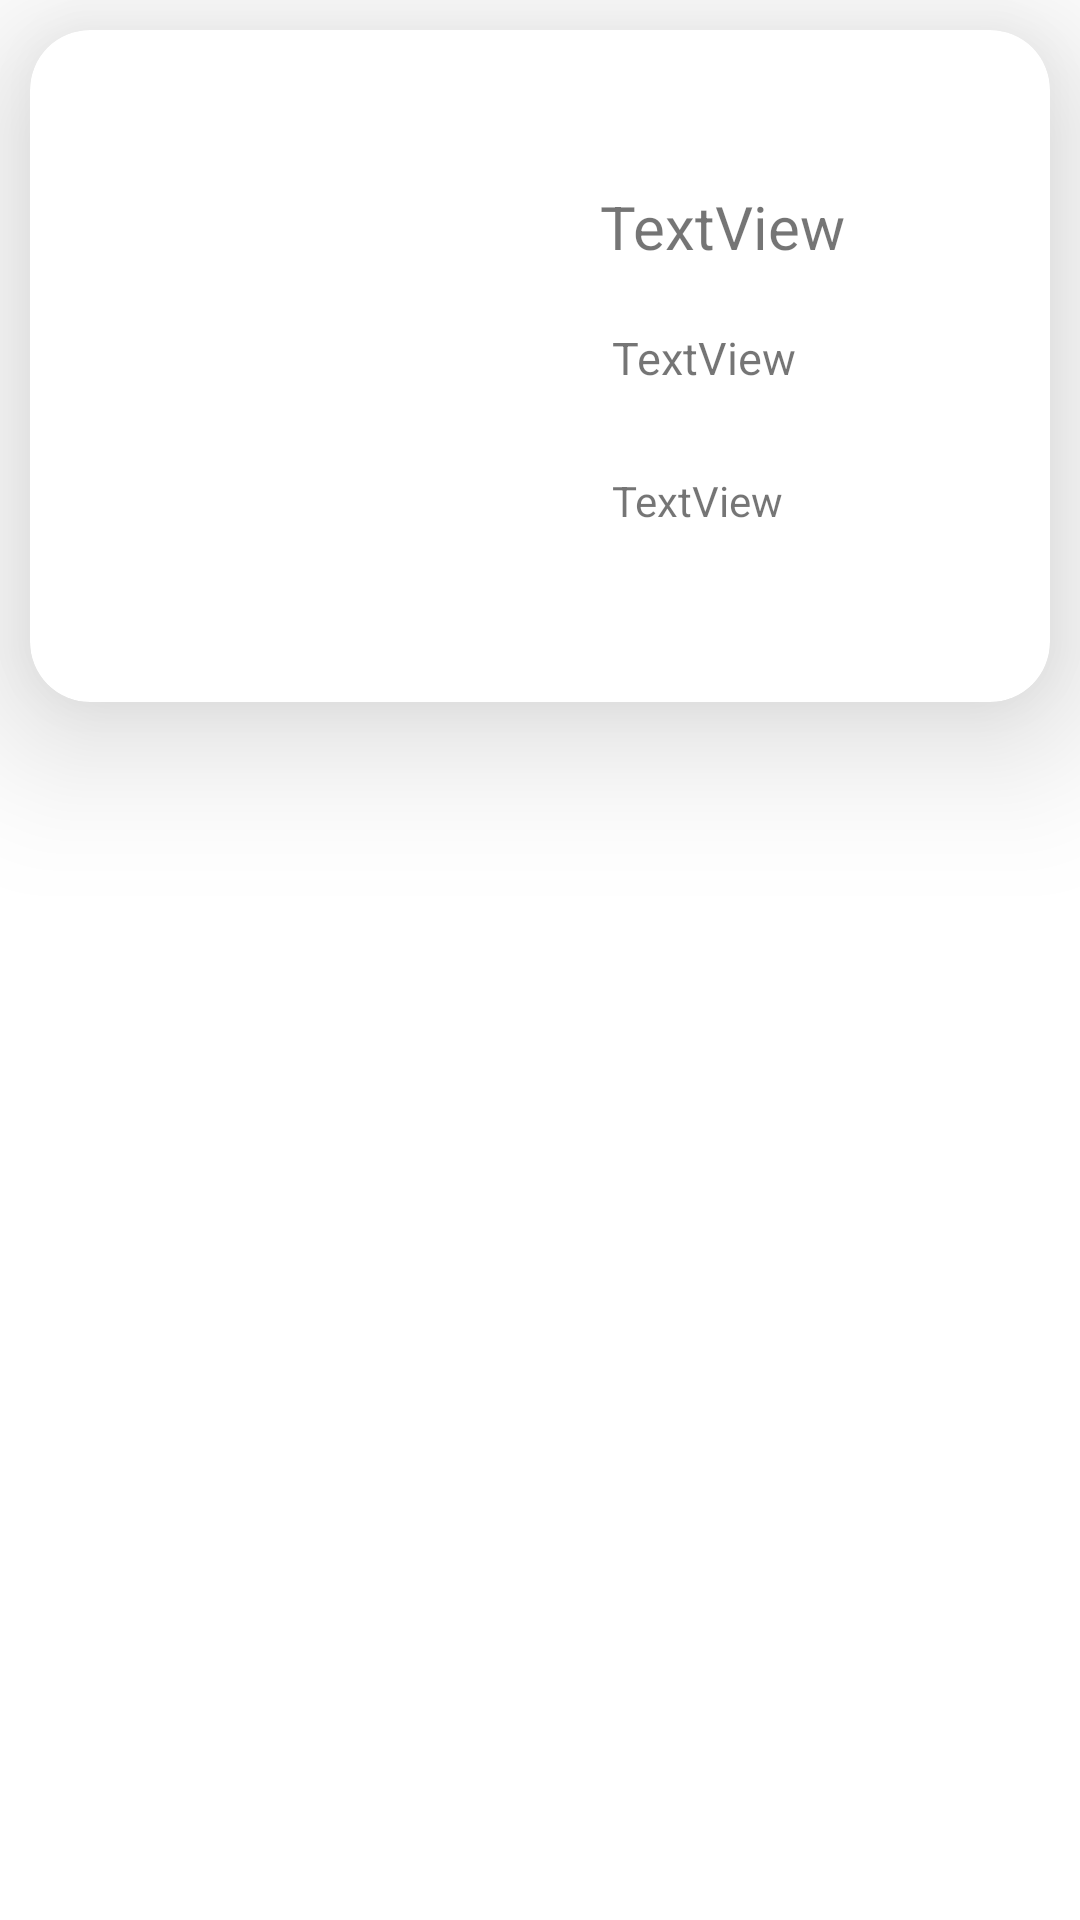

Android layout source for this screen:
<!-- AndroidManifest.xml: application theme Theme.AdvancedLibrary -->
<!-- res/layout/my_row.xml -->
<?xml version="1.0" encoding="utf-8"?>
<LinearLayout xmlns:android="http://schemas.android.com/apk/res/android"
    xmlns:app="http://schemas.android.com/apk/res-auto"
    xmlns:tools="http://schemas.android.com/tools"
    android:layout_width="match_parent"
    android:layout_height="wrap_content"
    android:id="@+id/anim">


    <androidx.cardview.widget.CardView
        android:layout_width="match_parent"
        android:layout_height="wrap_content"
        app:cardCornerRadius="20dp"
        app:cardElevation="30dp"
        android:layout_margin="10dp"
        >

        <androidx.constraintlayout.widget.ConstraintLayout
            android:layout_width="match_parent"
            android:layout_height="wrap_content"
            android:id="@+id/mainLayout"
            android:padding="12dp"
            tools:ignore="InvalidId">

            <TextView
                android:id="@+id/page_count"
                android:layout_width="wrap_content"
                android:layout_height="wrap_content"
                android:layout_marginTop="28dp"
                android:text="TextView"
                app:layout_constraintStart_toStartOf="@+id/author_text"
                app:layout_constraintTop_toBottomOf="@+id/author_text" />

            <ImageView
                android:id="@+id/book_image"
                android:layout_width="150dp"
                android:layout_height="200dp"
                app:layout_constraintBottom_toBottomOf="parent"
                app:layout_constraintStart_toStartOf="parent"
                app:layout_constraintTop_toTopOf="parent"
                android:src="@drawable/ic_launcher_foreground" />

            <TextView
                android:id="@+id/author_text"
                android:layout_width="0dp"
                android:layout_height="wrap_content"
                android:layout_marginStart="4dp"
                android:layout_marginTop="20dp"
                android:text="TextView"
                android:textSize="15sp"
                app:layout_constraintStart_toStartOf="@+id/book_text"
                app:layout_constraintTop_toBottomOf="@+id/book_text"
                android:layout_marginLeft="4dp" />

            <TextView
                android:id="@+id/book_text"
                android:layout_width="0dp"
                android:layout_height="wrap_content"
                android:layout_marginStart="28dp"
                android:layout_marginTop="40dp"
                android:text="TextView"
                android:textSize="20sp"
                app:layout_constraintEnd_toEndOf="parent"
                app:layout_constraintHorizontal_bias="0.014"
                app:layout_constraintStart_toEndOf="@+id/book_image"
                app:layout_constraintTop_toTopOf="parent"
                android:layout_marginLeft="28dp" />
        </androidx.constraintlayout.widget.ConstraintLayout>
    </androidx.cardview.widget.CardView>
</LinearLayout>
<!-- resources referenced by this layout -->
<resources>
  <!-- drawable ic_launcher_foreground: png bitmap (mipmap-hdpi, 3592 bytes) -->
  <style name="Theme.AdvancedLibrary" parent="Theme.MaterialComponents.DayNight.DarkActionBar">
          
          <item name="colorPrimary">@color/purple_500</item>
          <item name="colorPrimaryVariant">@color/purple_700</item>
          <item name="colorOnPrimary">@color/white</item>
          
          <item name="colorSecondary">@color/teal_200</item>
          <item name="colorSecondaryVariant">@color/teal_700</item>
          <item name="colorOnSecondary">@color/black</item>
          
          <item name="android:statusBarColor" tools:targetApi="l">?attr/colorPrimaryVariant</item>
          
      </style>
  <color name="purple_500">#38f9d7</color>
  <color name="purple_700">#FF3700B3</color>
  <color name="white">#FFFFFFFF</color>
  <color name="teal_200">#FF03DAC5</color>
  <color name="teal_700">#FF018786</color>
  <color name="black">#FF000000</color>
</resources>
